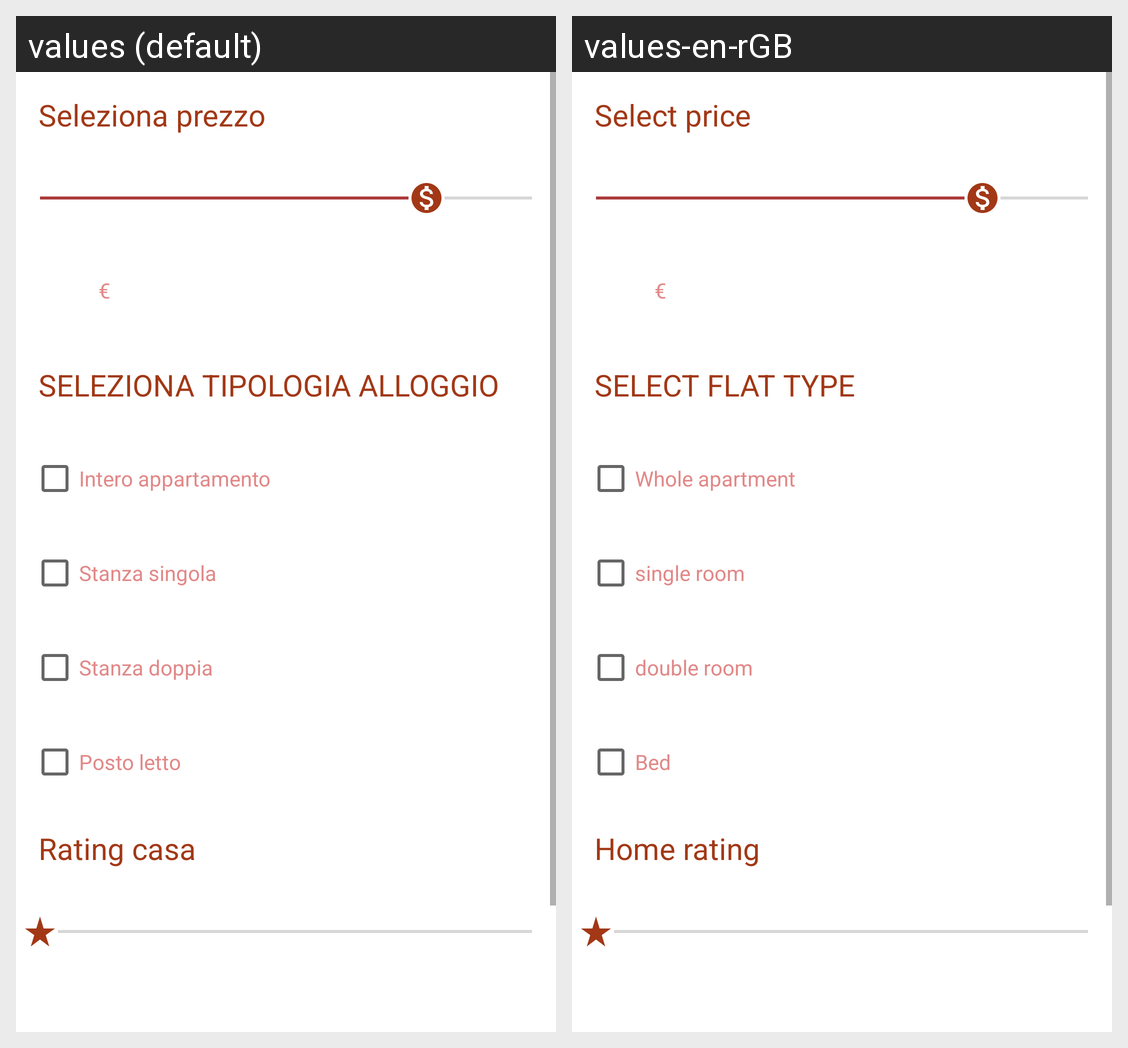

Locale-by-locale string values for the Android screen shown in this grid:
Android screen res/layout/activity_filtri_ricerca.xml rendered under 2 locales, left to right: values (default), values-en-rGB. Device: Nexus 5 (rendered at 1080×1920; each locale shown at half size, 540×960, under a caption strip naming it); theme Theme.MyApplication.
Strings drawn on this screen, with the default value and each locale's value (text and hints the layout hard-codes, and strings that could not be matched under every locale, appear in the picture but are not listed):

selezionaPrezzo
  values: Seleziona prezzo
  values-en-rGB: Select price

euro
  values: €
  values-en-rGB: €

selTipologiaAlloggio
  values: Seleziona tipologia alloggio
  values-en-rGB: Select flat type

InteroApp
  values: Intero appartamento
  values-en-rGB: Whole apartment

singola
  values: Stanza singola
  values-en-rGB: single room

doppia
  values: Stanza doppia
  values-en-rGB: double room

pLetto
  values: Posto letto
  values-en-rGB: Bed

valCasa
  values: Rating casa
  values-en-rGB: Home rating
